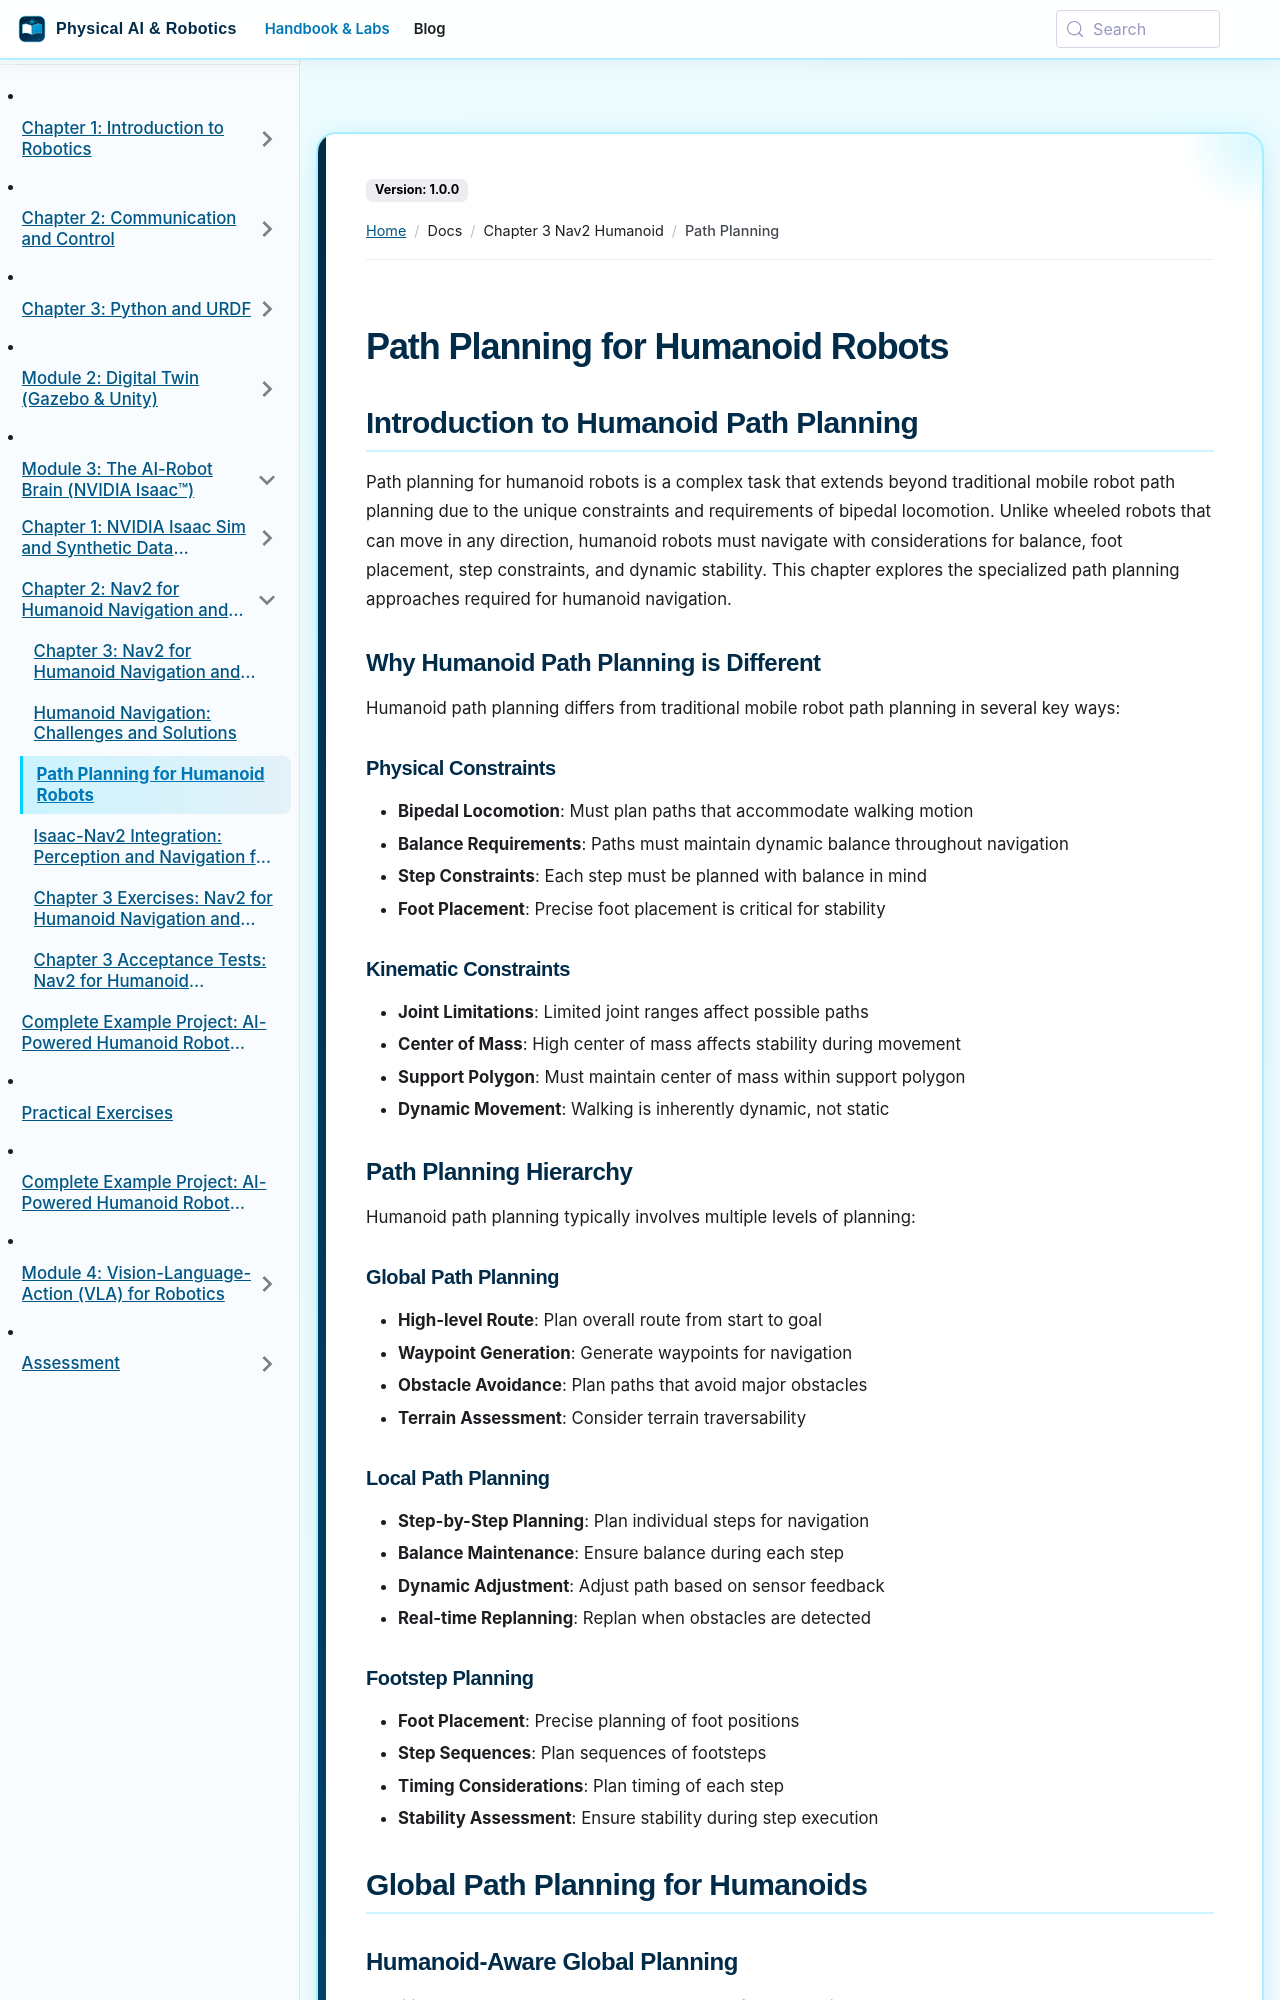

repository: SainBux-HadiSeelro/agentic-humanoid-robotics-book · page: docs/chapter-3-nav2-humanoid/path-planning.html · generator: docusaurus

---
sidebar_position: 3
---

# Path Planning for Humanoid Robots

## Introduction to Humanoid Path Planning

Path planning for humanoid robots is a complex task that extends beyond traditional mobile robot path planning due to the unique constraints and requirements of bipedal locomotion. Unlike wheeled robots that can move in any direction, humanoid robots must navigate with considerations for balance, foot placement, step constraints, and dynamic stability. This chapter explores the specialized path planning approaches required for humanoid navigation.

### Why Humanoid Path Planning is Different

Humanoid path planning differs from traditional mobile robot path planning in several key ways:

#### Physical Constraints
- **Bipedal Locomotion**: Must plan paths that accommodate walking motion
- **Balance Requirements**: Paths must maintain dynamic balance throughout navigation
- **Step Constraints**: Each step must be planned with balance in mind
- **Foot Placement**: Precise foot placement is critical for stability

#### Kinematic Constraints
- **Joint Limitations**: Limited joint ranges affect possible paths
- **Center of Mass**: High center of mass affects stability during movement
- **Support Polygon**: Must maintain center of mass within support polygon
- **Dynamic Movement**: Walking is inherently dynamic, not static

### Path Planning Hierarchy

Humanoid path planning typically involves multiple levels of planning:

#### Global Path Planning
- **High-level Route**: Plan overall route from start to goal
- **Waypoint Generation**: Generate waypoints for navigation
- **Obstacle Avoidance**: Plan paths that avoid major obstacles
- **Terrain Assessment**: Consider terrain traversability

#### Local Path Planning
- **Step-by-Step Planning**: Plan individual steps for navigation
- **Balance Maintenance**: Ensure balance during each step
- **Dynamic Adjustment**: Adjust path based on sensor feedback
- **Real-time Replanning**: Replan when obstacles are detected

#### Footstep Planning
- **Foot Placement**: Precise planning of foot positions
- **Step Sequences**: Plan sequences of footsteps
- **Timing Considerations**: Plan timing of each step
- **Stability Assessment**: Ensure stability during step execution

## Global Path Planning for Humanoids
